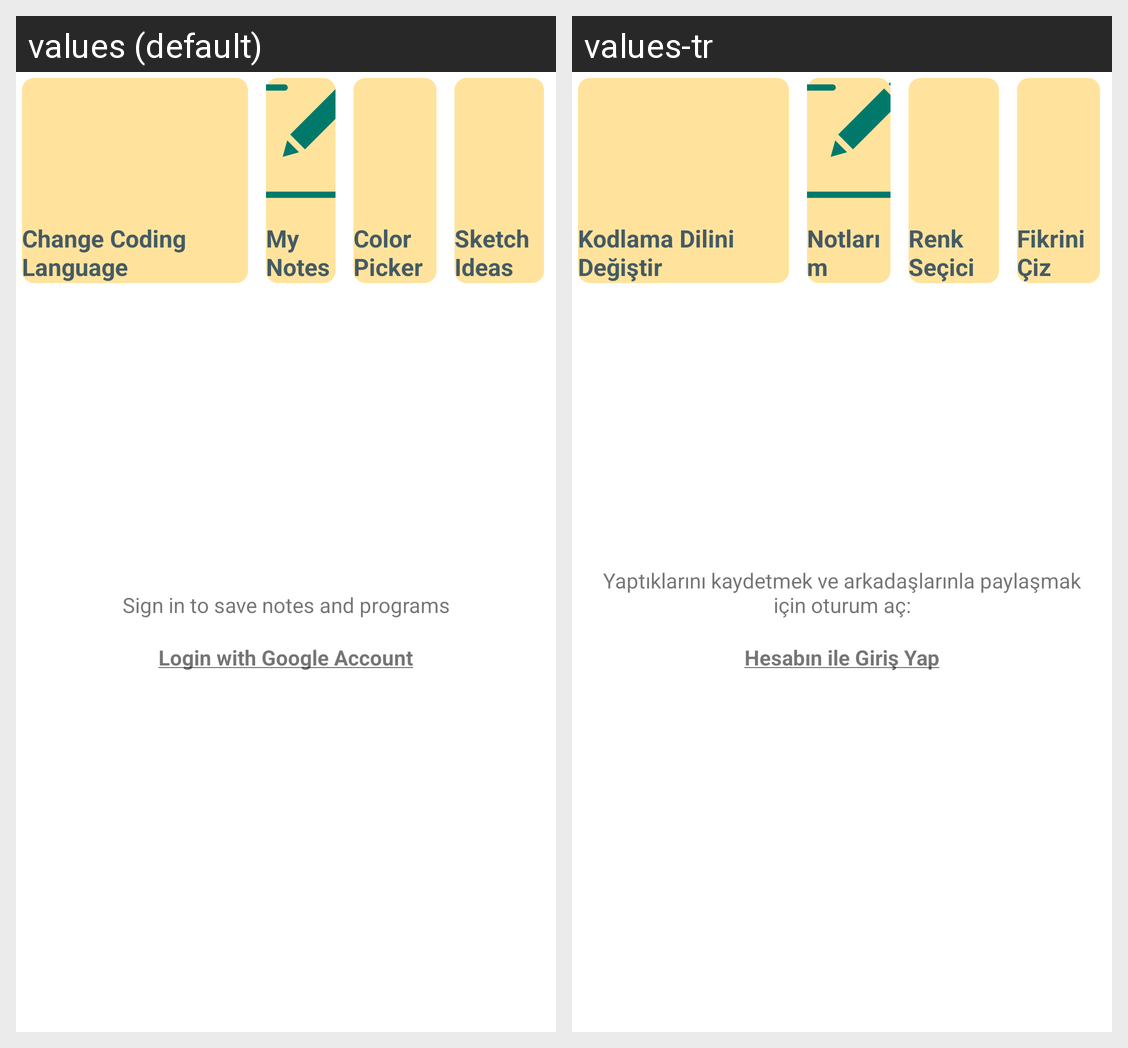

Here is an Android app screen in its default locale and in the app's own translations. Write out the translated-string differences for the strings that appear on this screen.
Android screen res/layout/signed_in_layout.xml rendered under 2 locales, left to right: values (default), values-tr. Device: Nexus 5 (rendered at 1080×1920; each locale shown at half size, 540×960, under a caption strip naming it); theme AppTheme.
Strings drawn on this screen, with the default value and each locale's value (text and hints the layout hard-codes, and strings that could not be matched under every locale, appear in the picture but are not listed):

change_coding_language
  values: Change Coding Language
  values-tr: Kodlama Dilini Değiştir

my_notes
  values: My Notes
  values-tr: Notlarım

color_picker
  values: Color Picker
  values-tr: Renk Seçici

prototype
  values: Sketch Ideas
  values-tr: Fikrini Çiz

sign_in_start
  values: Login with Google Account
  values-tr: Hesabın ile Giriş Yap

sign_in_header
  values: Sign in to save notes and programs
  values-tr: Yaptıklarını kaydetmek ve arkadaşlarınla paylaşmak için oturum aç:
